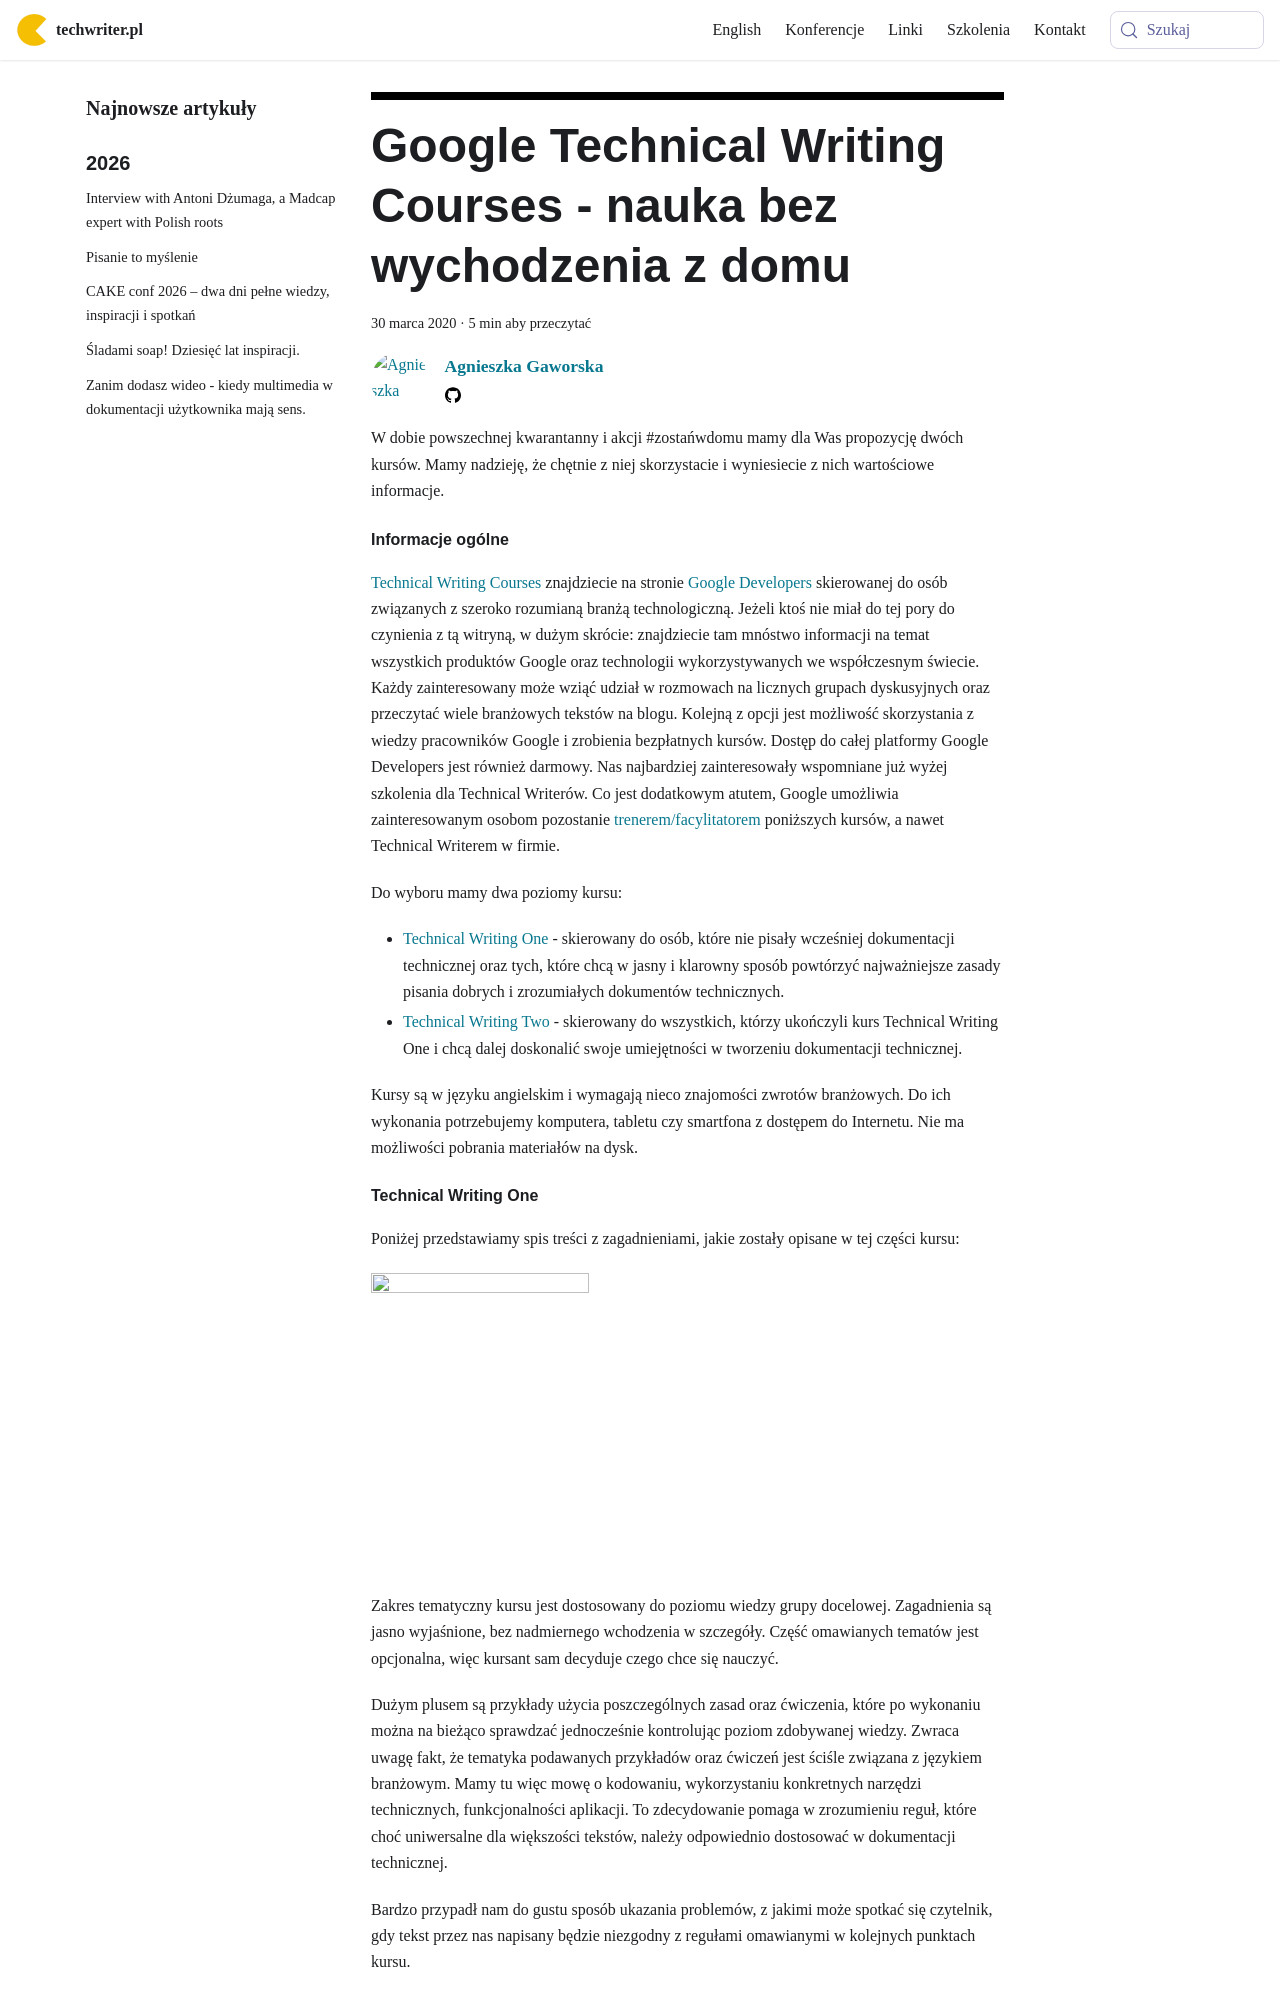

repository: techwriter-pl/techwriter-pl.github.io · page: google-technical-writing-courses-nauka-bez-wychodzenia-z-domu/index.html · generator: docusaurus

---
title: 'Google Technical Writing Courses - nauka bez wychodzenia z domu'
authors: agnieszka
date: '2020-03-30'
tags:
  - 'warsztat'
  - 'edukacja'
  - 'materiały-szkoleniowe'
  - 'społeczność'
  - 'szkolenia'
coverImage: 'Add-a-subheading-1-e1585213376985.png'
---

W dobie powszechnej kwarantanny i akcji #zostańwdomu mamy dla Was propozycję
dwóch kursów. Mamy nadzieję, że chętnie z niej skorzystacie i wyniesiecie z nich
wartościowe informacje.

<!--truncate-->

#### Informacje ogólne

[Technical Writing Courses](https://developers.google.com/tech-writing)
znajdziecie na stronie [Google Developers](https://developers.google.com/)
skierowanej do osób związanych z szeroko rozumianą branżą technologiczną. Jeżeli
ktoś nie miał do tej pory do czynienia z tą witryną, w dużym skrócie:
znajdziecie tam mnóstwo informacji na temat wszystkich produktów Google oraz
technologii wykorzystywanych we współczesnym świecie. Każdy zainteresowany może
wziąć udział w rozmowach na licznych grupach dyskusyjnych oraz przeczytać wiele
branżowych tekstów na blogu. Kolejną z opcji jest możliwość skorzystania z
wiedzy pracowników Google i zrobienia bezpłatnych kursów. Dostęp do całej
platformy Google Developers jest również darmowy. Nas najbardziej zainteresowały
wspomniane już wyżej szkolenia dla Technical Writerów. Co jest dodatkowym
atutem, Google umożliwia zainteresowanym osobom pozostanie
[trenerem/facylitatorem](https://developers.google.com/tech-writing/for-instructors)
poniższych kursów, a nawet Technical Writerem w firmie.

Do wyboru mamy dwa poziomy kursu:

- [Technical Writing One](https://developers.google.com/tech-writing/one) -
  skierowany do osób, które nie pisały wcześniej dokumentacji technicznej oraz
  tych, które chcą w jasny i klarowny sposób powtórzyć najważniejsze zasady
  pisania dobrych i zrozumiałych dokumentów technicznych.
- [Technical Writing Two](https://developers.google.com/tech-writing/two) -
  skierowany do wszystkich, którzy ukończyli kurs Technical Writing One i chcą
  dalej doskonalić swoje umiejętności w tworzeniu dokumentacji technicznej.

Kursy są w języku angielskim i wymagają nieco znajomości zwrotów branżowych. Do
ich wykonania potrzebujemy komputera, tabletu czy smartfona z dostępem do
Internetu. Nie ma możliwości pobrania materiałów na dysk.
